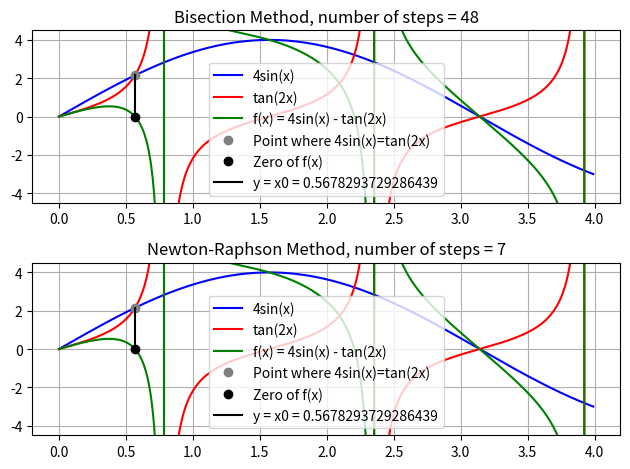

The matplotlib source for this figure:
import numpy as np
import matplotlib.pyplot as plt
plt.rcParams.update({'figure.autolayout': True})


def f(x): return 4*np.sin(x) - np.tan(2*x)


def df(x): return 4*np.cos(x) - 2 / np.cos(2*x)**2


# Find the zeros between 0 and pi/2 of the function f(x) = 4sin(x) - tan(2x) using bisection method

x1 = 0.2
x2 = 0.7
error = 1e-15
n_stepsB = 0

while (x2 - x1) / 2 > error:
    xb = (x1 + x2) / 2
    if f(xb)*f(x1) > 0:
        x1 = xb
    else:
        x2 = xb
    n_stepsB += 1
x0B = (x1 + x2) / 2

# Find the zeros between 0 and pi/2 of the function f(x) = 4sin(x) - tan(2x) using Newton-Raphson method

x = 0.5
delX = 1e10
n_stepsNR = 0
while abs(delX) > error:
    n_stepsNR += 1
    delX = - f(x) / df(x)
    x += delX
    print(n_stepsNR, x, delX)

x0NR = x

# Graphics
x = np.arange(0, 4, 0.01)

# Bisection graphic
plt.subplot(2, 1, 1)
plt.plot(x, 4*np.sin(x), '-b', label='4sin(x)')
plt.plot(x, np.tan(2*x), '-r', label='tan(2x)')
plt.plot(x, f(x), '-g', label='f(x) = 4sin(x) - tan(2x)')
plt.plot(x0B, 4 * np.sin(x0B), 'o', color='grey', label='Point where 4sin(x)=tan(2x)')
plt.plot(x0B, f(x0B), 'o', color='black', label='Zero of f(x)')
plt.axvline(x=x0B, ymin=0.5, ymax=(4.5 + 4 * np.sin(x0B)) / 9, color='black', label=f'y = x0 = {x0B}')
plt.ylim(-4.5, 4.5)
plt.legend()
plt.grid()
plt.title(f'Bisection Method, number of steps = {n_stepsB}')

# Newton-Raphson graphic
plt.subplot(2, 1, 2)
plt.plot(x, 4*np.sin(x), '-b', label='4sin(x)')
plt.plot(x, np.tan(2*x), '-r', label='tan(2x)')
plt.plot(x, f(x), '-g', label='f(x) = 4sin(x) - tan(2x)')
plt.plot(x0NR, 4 * np.sin(x0NR), 'o', color='grey', label='Point where 4sin(x)=tan(2x)')
plt.plot(x0NR, f(x0NR), 'o', color='black', label='Zero of f(x)')
plt.axvline(x=x0NR, ymin=0.5, ymax=(4.5 + 4 * np.sin(x0NR)) / 9, color='black', label=f'y = x0 = {x0NR}')
plt.ylim(-4.5, 4.5)
plt.legend()
plt.grid()
plt.title(f'Newton-Raphson Method, number of steps = {n_stepsNR}')

plt.show()
